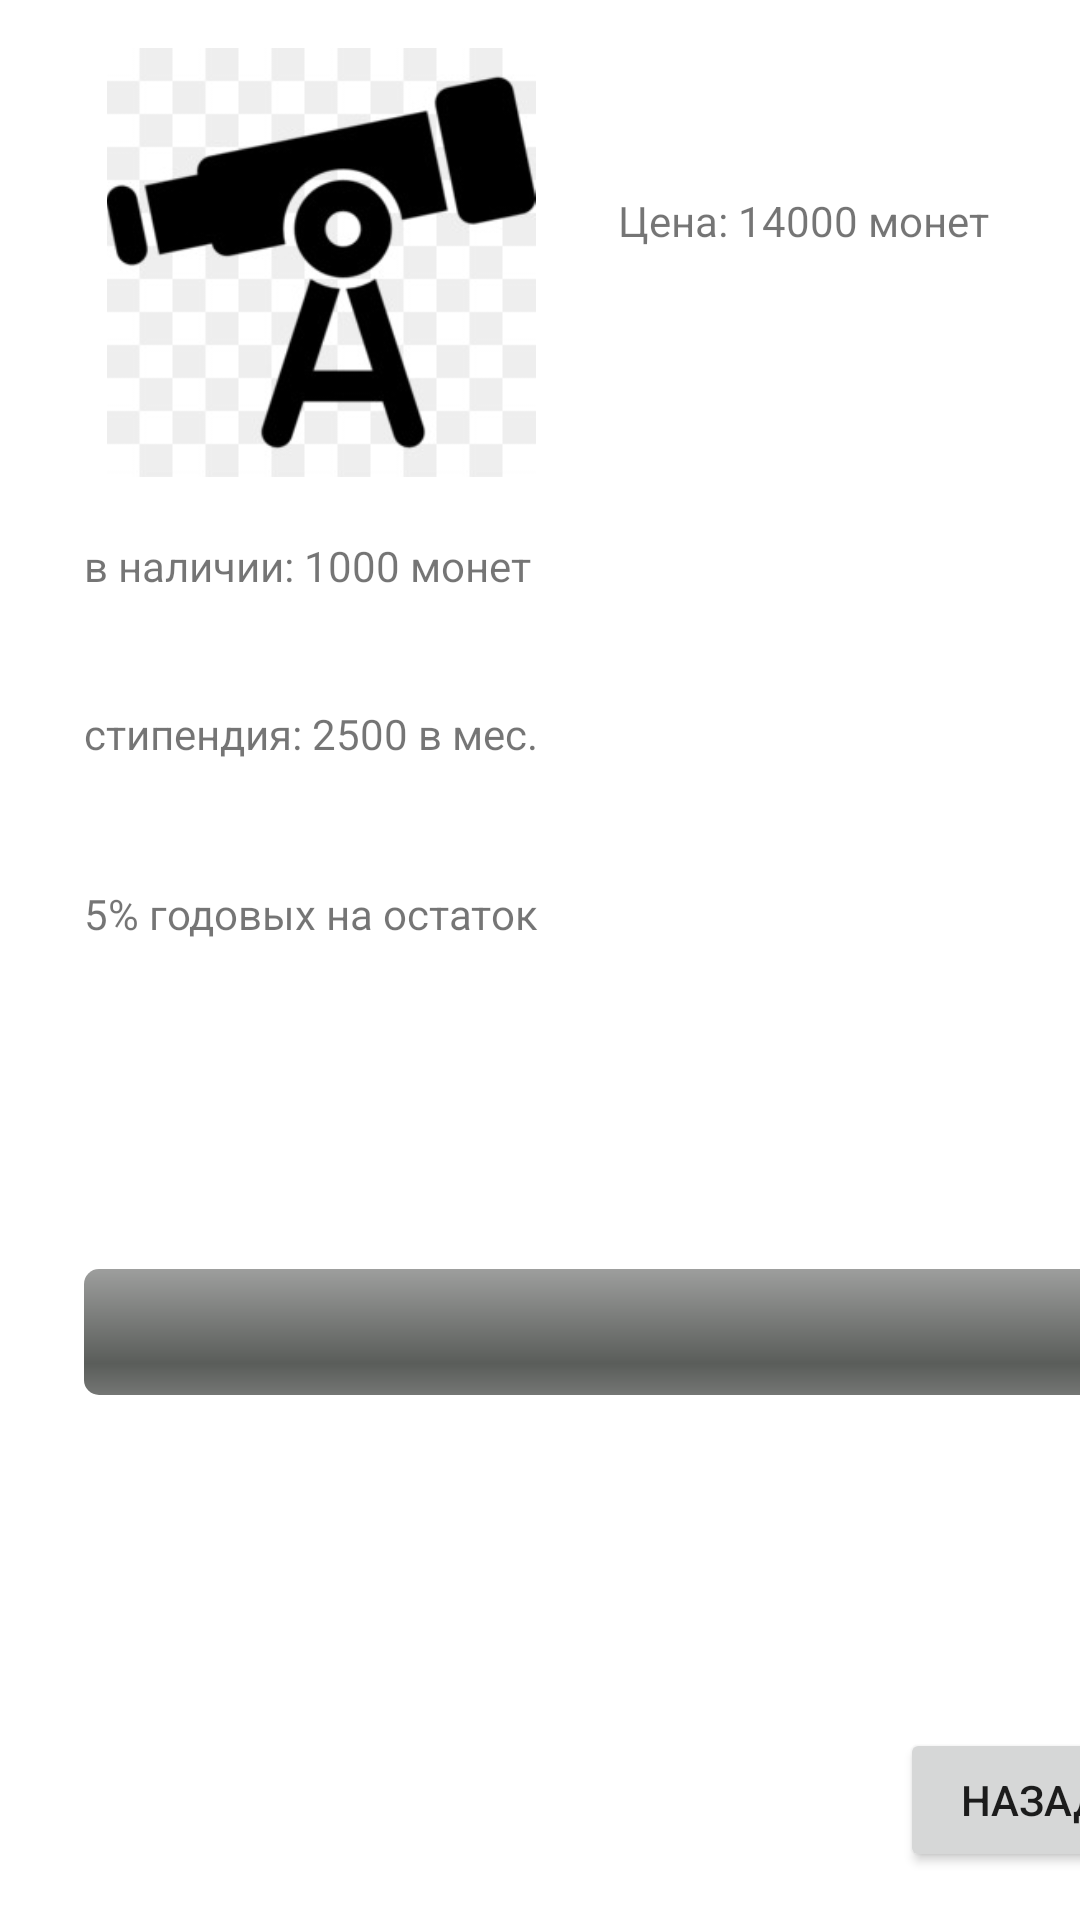

Produce the Android XML layout that renders to this screen, including the resource entries it uses.
<!-- AndroidManifest.xml: application theme Theme.MyApplication -->
<!-- res/layout/dz2_2.xml -->
<?xml version="1.0" encoding="utf-8"?>
<androidx.constraintlayout.widget.ConstraintLayout xmlns:android="http://schemas.android.com/apk/res/android"
    xmlns:app="http://schemas.android.com/apk/res-auto"
    xmlns:tools="http://schemas.android.com/tools"
    android:layout_width="match_parent"
    android:layout_height="match_parent">

    <Button
        android:id="@+id/onClickBack"
        android:layout_width="wrap_content"
        android:layout_height="wrap_content"
        android:layout_marginStart="300dp"
        android:layout_marginBottom="16dp"
        android:onClick="onClickBack"
        android:text="Назад"
        app:layout_constraintBottom_toBottomOf="parent"
        app:layout_constraintStart_toStartOf="parent" />

    <ImageView
        android:id="@+id/imageView"
        android:layout_width="158dp"
        android:layout_height="143dp"
        android:layout_marginStart="28dp"
        android:layout_marginTop="16dp"
        app:layout_constraintStart_toStartOf="parent"
        app:layout_constraintTop_toTopOf="parent"
        app:srcCompat="@drawable/telescope" />

    <TextView
        android:id="@+id/textView"
        android:layout_width="141dp"
        android:layout_height="37dp"
        android:layout_marginStart="20dp"
        android:layout_marginTop="64dp"
        android:text="Цена: 14000 монет"
        app:layout_constraintStart_toEndOf="@+id/imageView"
        app:layout_constraintTop_toTopOf="parent" />

    <TextView
        android:id="@+id/textView2"
        android:layout_width="231dp"
        android:layout_height="40dp"
        android:layout_marginStart="28dp"
        android:layout_marginTop="20dp"
        android:text="в наличии: 1000 монет"
        app:layout_constraintStart_toStartOf="parent"
        app:layout_constraintTop_toBottomOf="@+id/imageView" />

    <TextView
        android:id="@+id/textView3"
        android:layout_width="231dp"
        android:layout_height="40dp"
        android:layout_marginStart="28dp"
        android:layout_marginTop="16dp"
        android:text="стипендия: 2500 в мес."
        app:layout_constraintStart_toStartOf="parent"
        app:layout_constraintTop_toBottomOf="@+id/textView2" />

    <TextView
        android:id="@+id/textView4"
        android:layout_width="231dp"
        android:layout_height="40dp"
        android:layout_marginStart="28dp"
        android:layout_marginTop="76dp"
        android:text="5% годовых на остаток"
        app:layout_constraintStart_toStartOf="parent"
        app:layout_constraintTop_toBottomOf="@+id/textView2" />

    <ProgressBar
        android:id="@+id/dz2_2_pb"
        style="@android:style/Widget.ProgressBar.Horizontal"
        android:layout_width="346dp"
        android:layout_height="42dp"
        android:layout_marginStart="28dp"
        android:layout_marginTop="88dp"
        app:layout_constraintStart_toStartOf="parent"
        app:layout_constraintTop_toBottomOf="@+id/textView4" />

    <TextView
        android:id="@+id/dz2_2_info"
        android:layout_width="289dp"
        android:layout_height="50dp"
        android:layout_marginStart="28dp"
        android:layout_marginTop="36dp"
        app:layout_constraintStart_toStartOf="parent"
        app:layout_constraintTop_toBottomOf="@+id/dz2_2_pb" />

    <TextView
        android:id="@+id/bank"
        android:layout_width="287dp"
        android:layout_height="47dp"
        android:layout_marginStart="28dp"
        android:layout_marginTop="28dp"
        app:layout_constraintStart_toStartOf="parent"
        app:layout_constraintTop_toBottomOf="@+id/dz2_2_info" />

</androidx.constraintlayout.widget.ConstraintLayout>
<!-- resources referenced by this layout -->
<resources>
  <!-- drawable telescope: jpg bitmap (drawable, 10518 bytes) -->
  <style name="Theme.MyApplication" parent="Theme.MaterialComponents.DayNight.DarkActionBar">
          
          <item name="colorPrimary">@color/purple_500</item>
          <item name="colorPrimaryVariant">@color/purple_700</item>
          <item name="colorOnPrimary">@color/white</item>
          
          <item name="colorSecondary">@color/teal_200</item>
          <item name="colorSecondaryVariant">@color/teal_700</item>
          <item name="colorOnSecondary">@color/black</item>
          
          <item name="android:statusBarColor">?attr/colorPrimaryVariant</item>
          
      </style>
  <color name="purple_500">#FF6200EE</color>
  <color name="purple_700">#FF3700B3</color>
  <color name="white">#FFFFFFFF</color>
  <color name="teal_200">#FF03DAC5</color>
  <color name="teal_700">#FF018786</color>
  <color name="black">#FF000000</color>
</resources>
